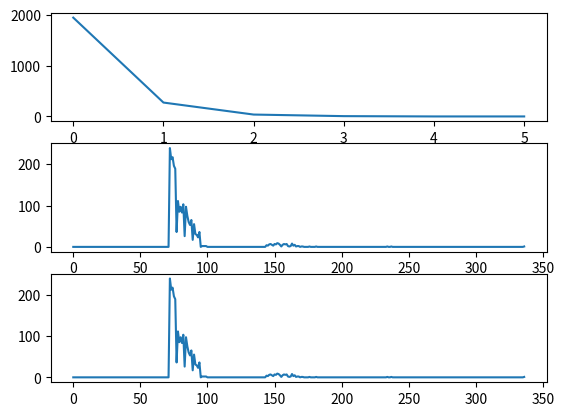

Reproduce this figure in Python.
import numpy as np
from matplotlib import pyplot as plt
from scipy import signal

class LuHamilton(object):
    def __init__(self, shape):
        self.shape = shape
        self.cells = np.zeros(shape, dtype=float)
        self.dA = np.zeros(self.shape)
        self.de = np.zeros(self.shape)

        self.Zc = 3
        self.drive = 1

        self.flare_durations = []
        self.flare_peak_en = []
        self.flare_average_en = []

        self.avalanche_time = 0
        self.energies = []

        self.kernel = np.array([[0, -0.25, 0], [-0.25, 1, -0.25], [0, -0.25, 0]])
        self.iteration = 0
        self.iteration_change_drive = 100000
        self.epsilon = 0.001

    def calculate_dA(self, cells):
        self.dA *= 0
        for (i, j), cell in np.ndenumerate(cells):
            if 0 < i < self.shape[0] - 1 and 0 < j < self.shape[1] - 1:   # boundary conditions
                neighbors = cells[i+1, j] + cells[i-1, j] + cells[i, j+1] + cells[i, j-1]
                self.dA[i, j] = cell - neighbors/4

    def calculate_dA_conv(self, cells):
        # convolution = signal.fftconvolve(cells, self.kernel, mode='valid')
        self.dA[1:-1, 1:-1] = signal.fftconvolve(cells, self.kernel, mode='valid')

    def calculate_dA_conv2(self, cells):
        # simple convolution works a bit faster than fft on small dimensions
        self.dA[1:-1, 1:-1] = signal.convolve(cells, self.kernel, mode='valid')



    def find_peaks(self, cells):
        # returns cells indices with dA > Zc
        # self.calculate_dA(cells)
        self.calculate_dA_conv(cells)
        # self.calculate_dA_conv2(cells)
        return np.abs(self.dA) > self.Zc

    def redistribute(self, cell_xy, peak_sign):
        x, y = cell_xy
        self.cells[x, y] -= peak_sign * self.Zc * 0.8
        self.cells[x + 1, y] += peak_sign * self.Zc * 0.2
        self.cells[x - 1, y] += peak_sign * self.Zc * 0.2
        self.cells[x, y + 1] += peak_sign * self.Zc * 0.2
        self.cells[x, y - 1] += peak_sign * self.Zc * 0.2

    def evolve(self):
        peaks = self.find_peaks(self.cells)
        if np.count_nonzero(peaks):
            peaks_sign = np.sign(self.dA * peaks)
            cells_to_redistribute = np.vstack(np.nonzero(peaks)).T
            for cell in cells_to_redistribute:
                self.redistribute(cell, peaks_sign[cell[0], cell[1]])

            # self.de = 0.8 * self.Zc ** 2 * (2 * np.abs(self.dA) / self.Zc - 1) * peaks
            self.de = 0.8 * self.Zc * (np.abs(self.dA)) * peaks
            self.energies.append(np.sum(self.de))
            self.avalanche_time += 1
        else:
            x, y = np.random.randint(self.shape[0]), np.random.randint(self.shape[1])
            self.cells[x, y] += self.drive
            self.cells[0, :], self.cells[-1, :], self.cells[:, 0], self.cells[:, -1] = 0, 0, 0, 0  # keep borders zero
            self.iteration += 1

            if self.avalanche_time:  # these code runs after an avalanche
                self.flare_durations.append(self.avalanche_time)
                self.flare_peak_en.append(np.max(self.energies))
                self.flare_average_en.append(np.sum(self.energies))

                self.avalanche_time = 0
                self.energies = []


if __name__ == '__main__':
    sun = LuHamilton((48, 48))
    iterations = 30000
    import time
    t = time.time()
    for i in range(iterations):
        sun.evolve()

    print("Simulation time: " + str(time.time() - t))

    time_duration_distr = np.bincount(sun.flare_durations)[1:]
    flare_peak_en_disrt = np.bincount((np.array(sun.flare_peak_en)*10).astype(int))
    flare_total_en_disrt = np.bincount((np.array(sun.flare_peak_en)*10).astype(int))

    print(time_duration_distr)
    print(flare_peak_en_disrt)
    print(flare_total_en_disrt)



    fig = plt.figure()
    plt.subplot(311)
    plt.plot(time_duration_distr)
    plt.subplot(312)
    plt.plot(flare_peak_en_disrt)
    plt.subplot(313)
    plt.plot(flare_total_en_disrt)
    plt.show()



